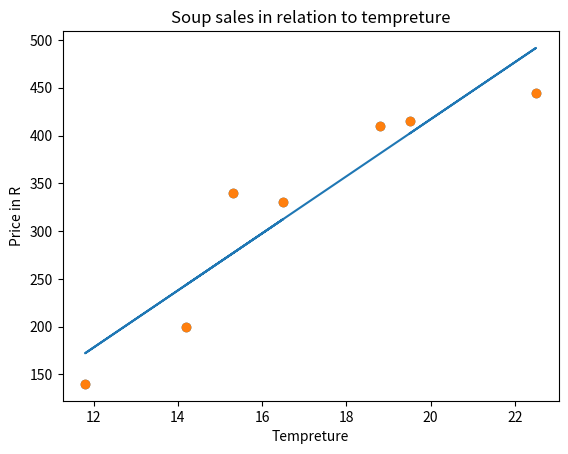

Write the Python code that produced this figure.
import matplotlib.pyplot as plt
from scipy import stats
temp= [14.2,16.5,11.8,15.3,18.8,22.5,19.5]
sales =[ 200,330,140,340,410,445,415]
slope, intercept, r, p, std_err = stats.linregress(temp, sales)

def myfunc(x):
  return slope * x + intercept

mymodel = list(map(myfunc, temp))

plt.scatter(temp, sales)
plt.plot(temp, mymodel)

plt.scatter(temp,sales)
plt.xlabel("Tempreture")
plt.ylabel("Price in R")
plt.title("Soup sales in relation to tempreture")


plt.show()
